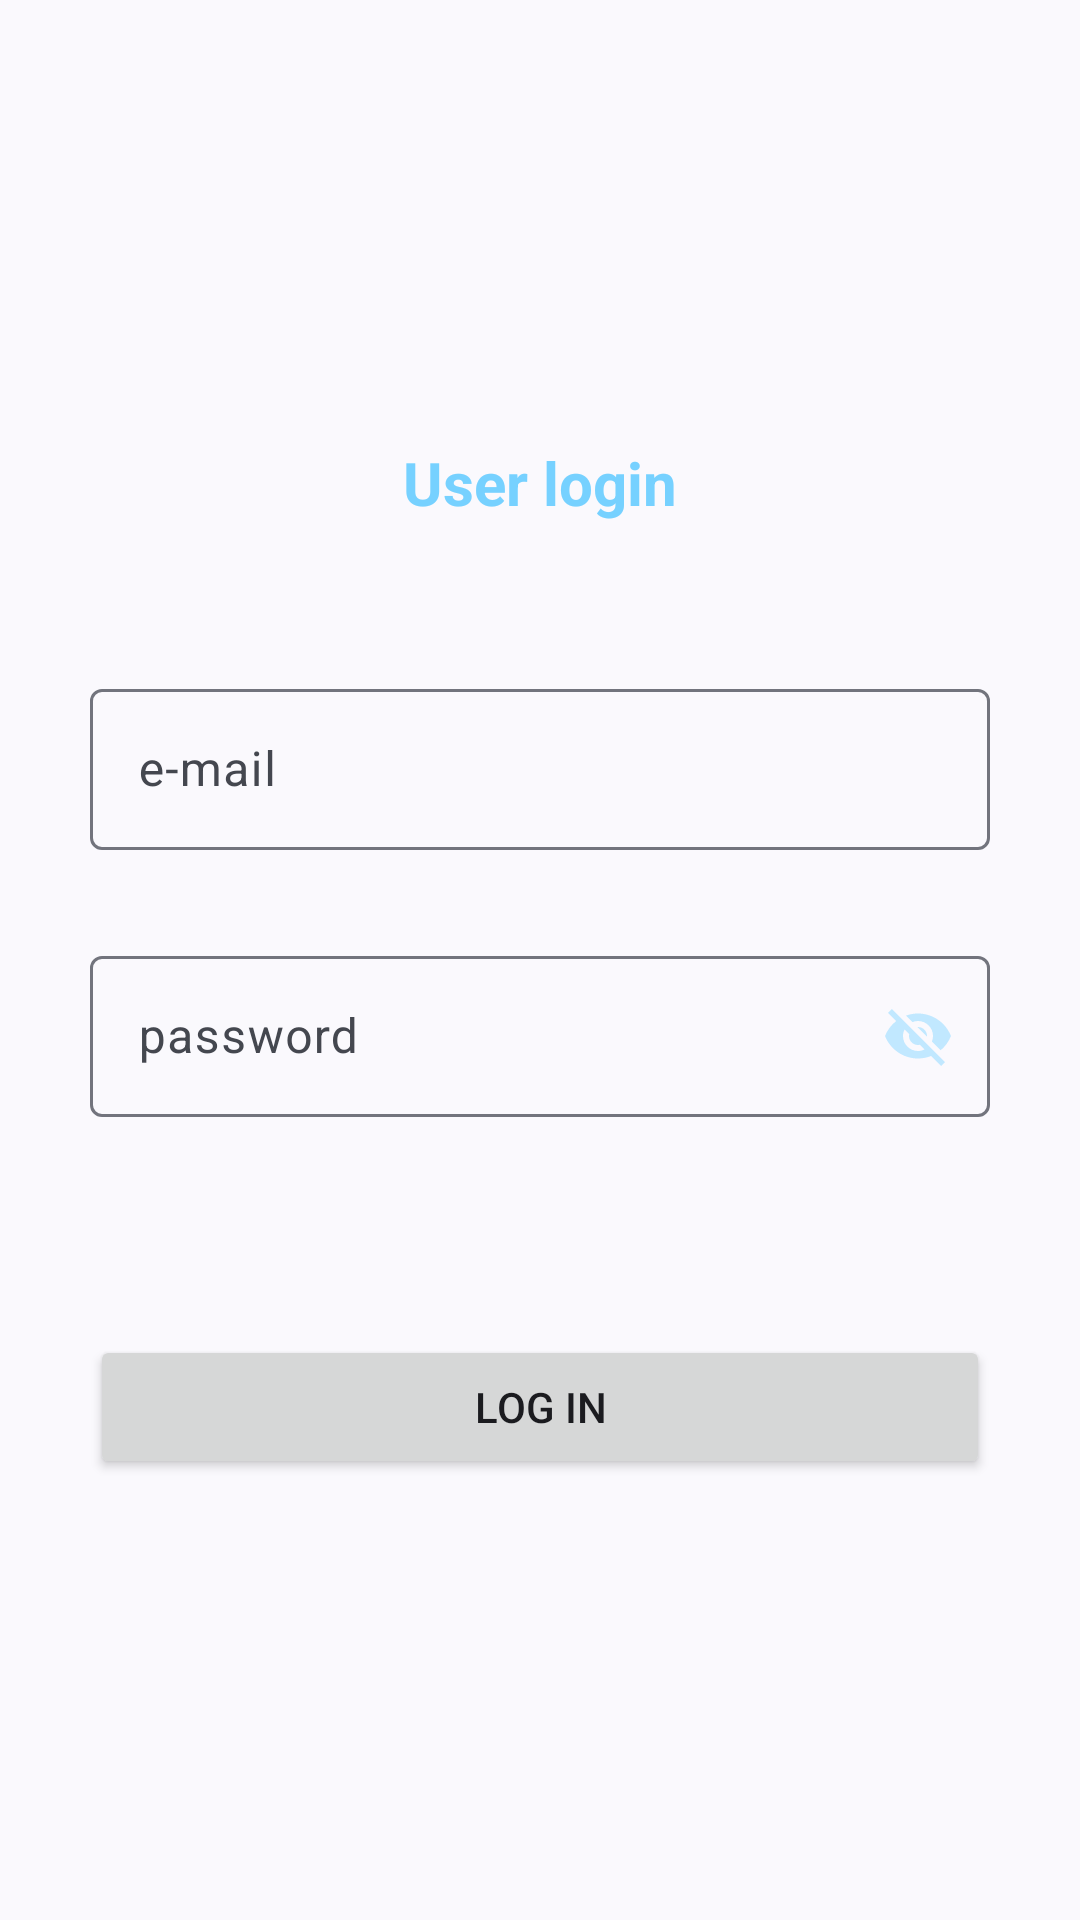

Produce the Android XML layout that renders to this screen, including the resource entries it uses.
<!-- AndroidManifest.xml: application theme Theme.Eagui -->
<!-- res/layout/activity_login.xml -->
<?xml version="1.0" encoding="utf-8"?>
<androidx.constraintlayout.widget.ConstraintLayout xmlns:android="http://schemas.android.com/apk/res/android"
    xmlns:app="http://schemas.android.com/apk/res-auto"
    xmlns:tools="http://schemas.android.com/tools"
    android:id="@+id/main"
    android:layout_width="match_parent"
    android:layout_height="match_parent"
    android:layout_gravity="center"
    android:gravity="center"
    tools:context=".LoginActivity"
    tools:layout_editor_absoluteX="0dp"
    tools:layout_editor_absoluteY="57dp">

    <LinearLayout
        android:layout_width="0dp"
        android:layout_height="wrap_content"
        android:orientation="vertical"
        app:layout_constraintBottom_toBottomOf="parent"
        app:layout_constraintEnd_toEndOf="parent"
        app:layout_constraintStart_toStartOf="parent"
        app:layout_constraintTop_toTopOf="parent">

        <TextView
            android:layout_width="wrap_content"
            android:layout_height="wrap_content"
            android:layout_gravity="center"
            android:text="@string/user_login"
            android:textColor="@color/heading"
            android:textSize="20sp"
            android:textStyle="bold" />

        <com.google.android.material.textfield.TextInputLayout
            android:id="@+id/tlUsername"
            android:layout_width="match_parent"
            android:layout_height="wrap_content"
            android:layout_marginStart="30sp"
            android:layout_marginEnd="30sp"
            android:layout_marginTop="50sp">

            <com.google.android.material.textfield.TextInputEditText
                android:id="@+id/etUsername"
                android:layout_width="match_parent"
                android:layout_height="wrap_content"
                android:hint="@string/username_hint"
                android:padding="16sp"
                android:inputType="text"
                android:drawableStart="@drawable/username_icon"
                android:drawableTintMode="add"
                android:drawablePadding="16sp"/>

            <com.google.android.material.textfield.TextInputLayout
                android:id="@+id/tlPassword"
                android:layout_width="match_parent"
                android:layout_height="wrap_content"
                android:layout_marginTop="30sp"
                app:passwordToggleEnabled="true"
                app:passwordToggleContentDescription="password"
                app:passwordToggleTint="@color/heading2"
                >

                <com.google.android.material.textfield.TextInputEditText
                    android:id="@+id/etPassword"
                    android:layout_width="match_parent"
                    android:layout_height="wrap_content"
                    android:hint="@string/password_hint"
                    android:padding="16sp"
                    android:inputType="text"
                    android:drawableStart="@drawable/password_icon"
                    android:drawableTintMode="screen"
                    android:drawablePadding="16dp"/>
            </com.google.android.material.textfield.TextInputLayout>

            <TextView
                android:id="@+id/errorTV"
                android:layout_marginTop="25sp"
                android:textAlignment="center"
                android:textSize="17sp"
                android:textColor="?android:attr/colorError"
                android:layout_width="match_parent"
                android:layout_height="wrap_content"/>

            <Button
                android:layout_width="match_parent"
                android:layout_height="wrap_content"
                android:text="@string/login_button_label"
                android:textAllCaps="true"
                android:onClick="getInputs"
                android:layout_marginTop="25sp"/>

        </com.google.android.material.textfield.TextInputLayout>

    </LinearLayout>

</androidx.constraintlayout.widget.ConstraintLayout>
<!-- resources referenced by this layout -->
<resources>
  <color name="heading">@color/material_dynamic_primary80</color>
  <color name="heading2">@color/material_dynamic_primary90</color>
  <string name="login_button_label">log In</string>
  <string name="password_hint">password</string>
  <string name="user_login">User login</string>
  <string name="username_hint">e-mail</string>
  <style name="Theme.Eagui" parent="Base.Theme.Eagui" />
  <style name="Base.Theme.Eagui" parent="Theme.Material3.DynamicColors.DayNight">
          
          
      </style>
</resources>
